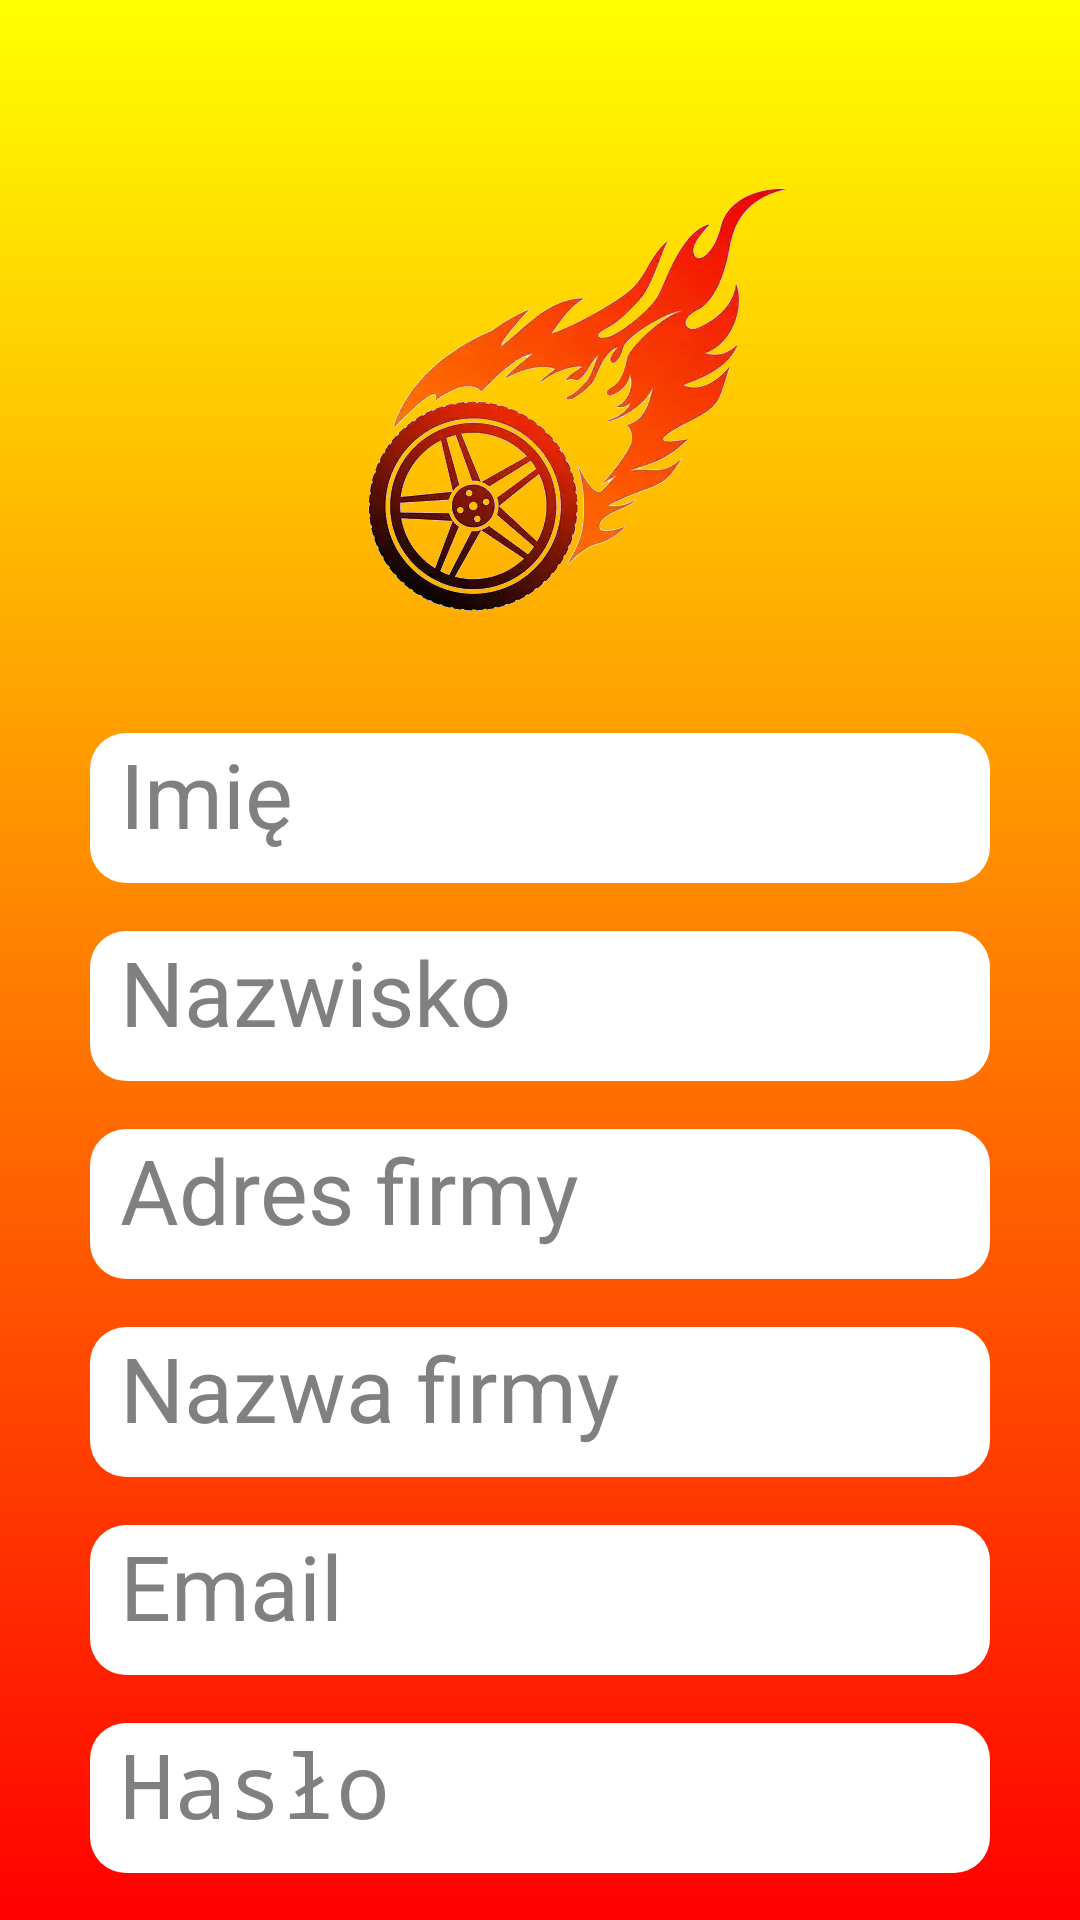

Here is an Android app screen rendered from its layout file. Give the layout XML and the strings, colors and styles it references.
<!-- AndroidManifest.xml: application theme Theme.ProjektIImplementacjaAplikacjiMobilnejDoPlanowaniaIZarządzaniaBudżetemWarsztatuSamochodowego -->
<!-- res/layout/create.xml -->
<?xml version="1.0" encoding="utf-8"?>
<ScrollView xmlns:android="http://schemas.android.com/apk/res/android"
    android:layout_width="match_parent"
    android:layout_height="match_parent"
    android:background="@drawable/gradient_background">

    <LinearLayout xmlns:android="http://schemas.android.com/apk/res/android"
        android:layout_width="match_parent"
        android:layout_height="match_parent"
        android:layout_gravity="top"
        android:scaleType="fitCenter"
        android:orientation="vertical">

        <include
            android:id="@+id/dateHeader"
            layout="@layout/date_header"
            android:layout_width="match_parent"
            android:layout_height="wrap_content" />

        <ImageView
            android:id="@+id/myImageView"
            android:layout_width="match_parent"
            android:layout_height="200dp"
            android:layout_gravity="center"
            android:src="@drawable/burning_wheel" />

        <EditText
            android:id="@+id/imie"
            android:layout_width="300dp"
            android:layout_height="50dp"
            android:background="@drawable/rounded_edittext"
            android:layout_gravity="center"
            android:textColor="#FF000000"
            android:textSize="30sp"
            android:hint="Imię"
            android:textColorHint="@color/gray"
            android:paddingLeft="10dp"
            android:layout_marginBottom="16dp"/>

        <EditText
            android:id="@+id/nazwisko"
            android:layout_width="300dp"
            android:layout_height="50dp"
            android:background="@drawable/rounded_edittext"
            android:layout_gravity="center"
            android:textColor="#FF000000"
            android:textSize="30sp"
            android:hint="Nazwisko"
            android:textColorHint="@color/gray"
            android:paddingLeft="10dp"
            android:layout_marginBottom="16dp"/>

        <EditText
            android:id="@+id/adres"
            android:layout_width="300dp"
            android:layout_height="50dp"
            android:background="@drawable/rounded_edittext"
            android:layout_gravity="center"
            android:textColor="#FF000000"
            android:textSize="30sp"
            android:hint="Adres firmy"
            android:textColorHint="@color/gray"
            android:paddingLeft="10dp"
            android:layout_marginBottom="16dp"/>

        <EditText
            android:id="@+id/nazwaFirmy"
            android:layout_width="300dp"
            android:layout_height="50dp"
            android:background="@drawable/rounded_edittext"
            android:layout_gravity="center"
            android:textColor="#FF000000"
            android:textSize="30sp"
            android:hint="Nazwa firmy"
            android:textColorHint="@color/gray"
            android:paddingLeft="10dp"
            android:layout_marginBottom="16dp" />

        <EditText
            android:id="@+id/email"
            android:layout_width="300dp"
            android:layout_height="50dp"
            android:background="@drawable/rounded_edittext"
            android:layout_gravity="center"
            android:textColor="#FF000000"
            android:textSize="30sp"
            android:hint="Email"
            android:textColorHint="@color/gray"
            android:paddingLeft="10dp"
            android:layout_marginBottom="16dp" />

        <EditText
            android:id="@+id/hasło"
            android:layout_width="300dp"
            android:layout_height="50dp"
            android:background="@drawable/rounded_edittext"
            android:layout_gravity="center"
            android:textColor="#FF000000"
            android:textSize="30sp"
            android:hint="Hasło"
            android:textColorHint="@color/gray"
            android:paddingLeft="10dp"
            android:layout_marginBottom="16dp"
            android:inputType="textPassword" />

        <EditText
            android:id="@+id/powtorzHaslo"
            android:layout_width="300dp"
            android:layout_height="50dp"
            android:background="@drawable/rounded_edittext"
            android:layout_gravity="center"
            android:textColor="#FF000000"
            android:textSize="30sp"
            android:hint="Powtórz hasło"
            android:textColorHint="@color/gray"
            android:paddingLeft="10dp"
            android:layout_marginBottom="16dp"
            android:inputType="textPassword" />

        <LinearLayout xmlns:android="http://schemas.android.com/apk/res/android"
            android:layout_width="wrap_content"
            android:layout_height="90dp"
            android:layout_gravity="center"
            android:orientation="horizontal">

            <Button
                android:id="@+id/backButton"
                android:layout_width="150dp"
                android:layout_height="50dp"
                android:background="@drawable/rounded_edittext"
                android:text="Cofnij"
                android:textSize="23dp"
                android:textColor="@color/white"
                android:layout_marginTop="15dp"
                android:layout_marginEnd="10dp"/>

            <Button
                android:id="@+id/creatButton"
                android:layout_width="150dp"
                android:layout_height="75dp"
                android:background="@drawable/rounded_edittext"
                android:text="stwórz konto"
                android:textSize="23dp"
                android:textColor="@color/white"
                android:layout_marginBottom="100dp"
                android:layout_marginStart="10dp"/>

        </LinearLayout>
    </LinearLayout>
</ScrollView>
<!-- res/layout/date_header.xml (included above) -->
<?xml version="1.0" encoding="utf-8"?>
<LinearLayout
    xmlns:android="http://schemas.android.com/apk/res/android"
    android:layout_width="match_parent"
    android:layout_height="wrap_content"
    android:orientation="vertical"
    android:padding="10dp">

    <TextView
        android:id="@+id/dataText"
        android:layout_width="wrap_content"
        android:layout_height="wrap_content"
        android:textSize="18sp"
        android:textColor="#000000"
        android:gravity="center"/>

</LinearLayout>
<!-- resources referenced by this layout -->
<resources>
  <color name="gray">#808080</color>
  <color name="white">#FFFFFFFF</color>
  <!-- drawable burning_wheel: jpg bitmap (drawable, 25374 bytes) -->
  <!-- drawable gradient_background (drawable) -->
  <?xml version="1.0" encoding="utf-8"?>
  <layer-list xmlns:android="http://schemas.android.com/apk/res/android">
      <item>
          <shape android:shape="rectangle">
              <gradient
                  android:startColor="@color/yellow"
                  android:endColor="@color/red"
                  android:angle="270" /> 
          </shape>
      </item>
  </layer-list>
  <!-- drawable rounded_edittext (drawable) -->
  <?xml version="1.0" encoding="utf-8"?>
  <shape xmlns:android="http://schemas.android.com/apk/res/android">
      <solid android:color="@color/white"/> 
      <corners android:radius="12dp"/> 
      <stroke
          android:color="@color/black"> 
      </stroke>
  </shape>
  <style name="Theme.ProjektIImplementacjaAplikacjiMobilnejDoPlanowaniaIZarządzaniaBudżetemWarsztatuSamochodowego" parent="Theme.MaterialComponents.DayNight.DarkActionBar">
          
          <item name="colorPrimary">@color/purple_200</item>
          <item name="colorPrimaryVariant">@color/purple_700</item>
          <item name="colorOnPrimary">@color/black</item>
          
          <item name="colorSecondary">@color/teal_200</item>
          <item name="colorSecondaryVariant">@color/teal_200</item>
          <item name="colorOnSecondary">@color/black</item>
          
          <item name="android:statusBarColor">?attr/colorPrimaryVariant</item>
          
      </style>
  <color name="yellow">#FFFF00</color>
  <color name="red">#FF0000</color>
  <color name="black">#FF000000</color>
  <color name="purple_200">#FF000000</color>
  <color name="purple_700">#FF000000</color>
  <color name="teal_200">#FF03DAC5</color>
</resources>
